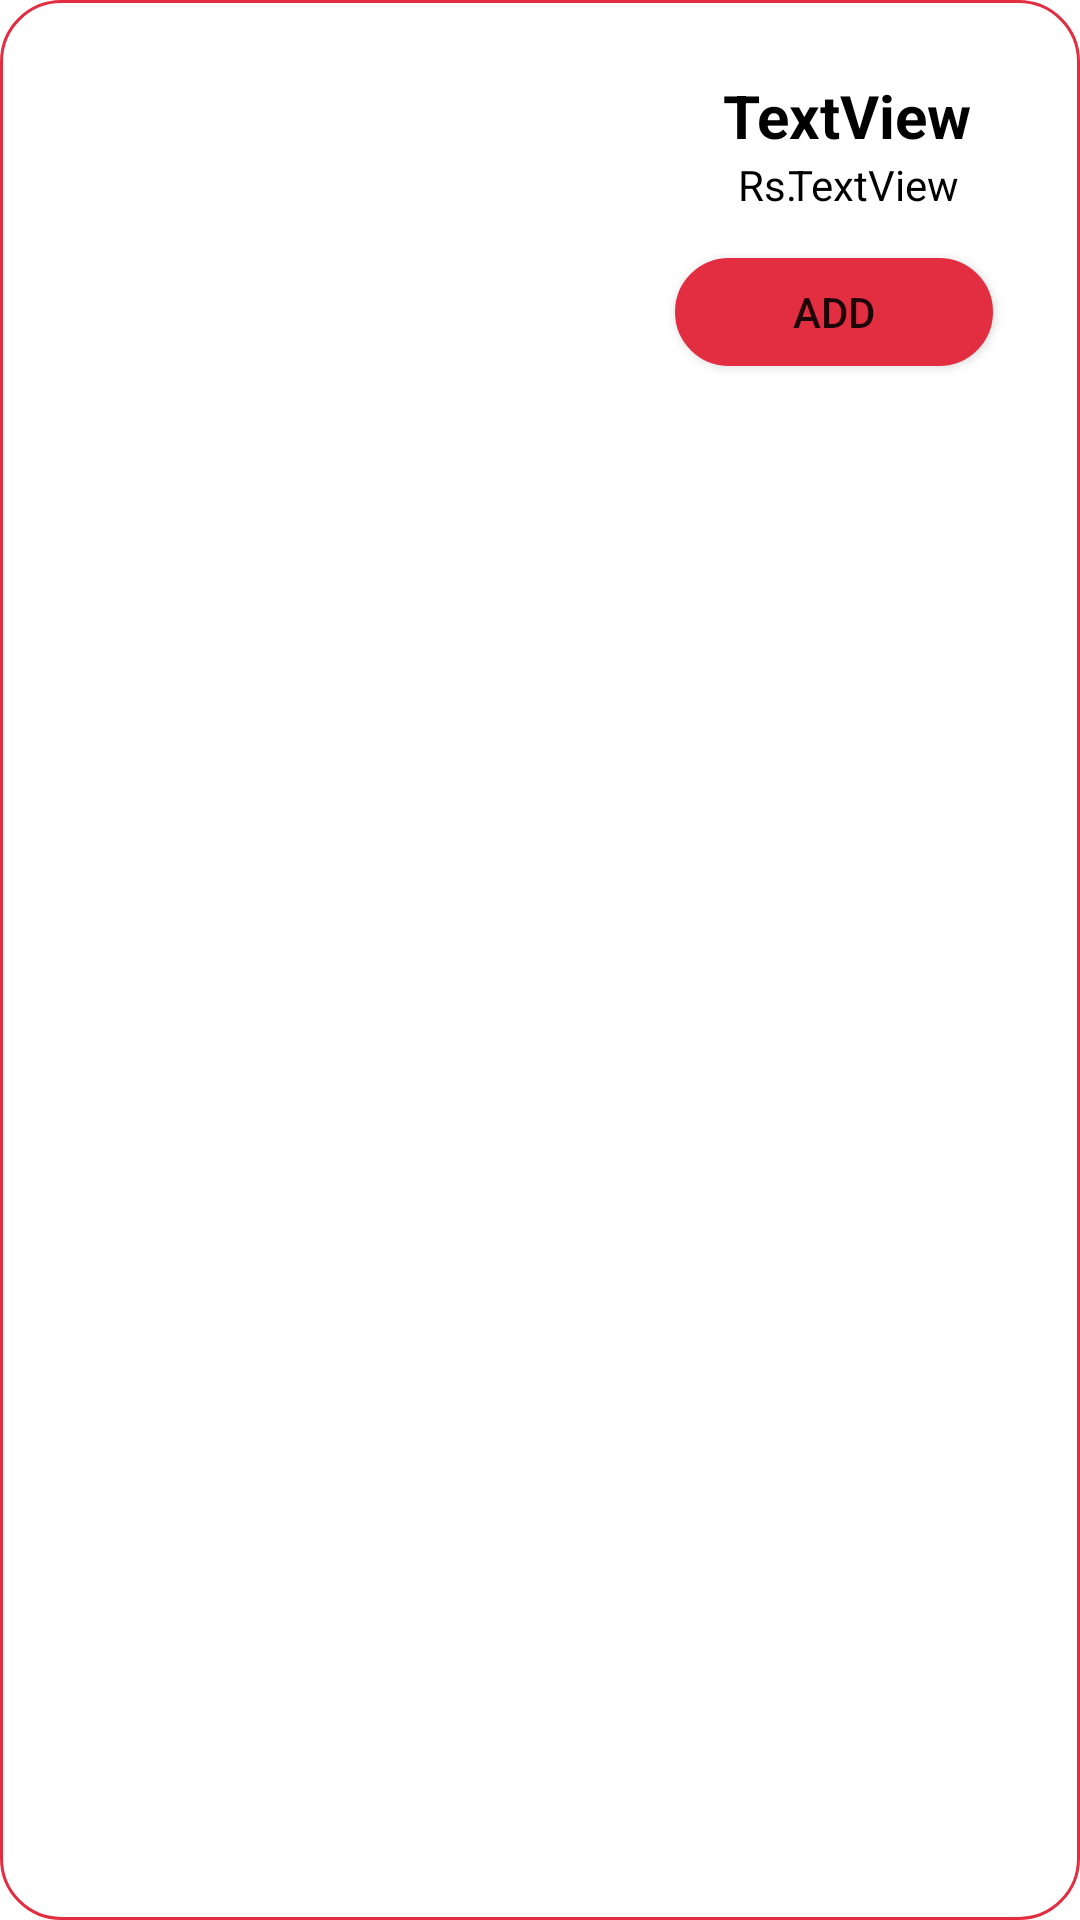

Layout XML and referenced resources for this Android screen:
<!-- AndroidManifest.xml: application theme Theme.ColomboPizza -->
<!-- res/layout/appetizer_view.xml -->
<?xml version="1.0" encoding="utf-8"?>
<LinearLayout xmlns:android="http://schemas.android.com/apk/res/android"
    xmlns:app="http://schemas.android.com/apk/res-auto"
    android:layout_width="match_parent"
    android:layout_height="match_parent"
    android:orientation="horizontal"
    android:background="@drawable/customize_text"
    android:layout_marginLeft="15dp"
    android:layout_marginRight="15dp">

    <ImageView
        android:id="@+id/pizza_img"
        android:layout_width="205dp"
        android:layout_height="113dp"
        android:layout_marginTop="25dp"
        app:srcCompat="@drawable/apprtizers" />

    <LinearLayout
        android:layout_width="match_parent"
        android:layout_height="147dp"
        android:orientation="vertical">


        <TextView
            android:id="@+id/nameTxt"
            android:layout_width="match_parent"
            android:layout_height="wrap_content"
            android:layout_marginTop="25dp"
            android:text="TextView"
            android:textAlignment="center"
            android:textColor="@color/black"
            android:textSize="20dp"
            android:textStyle="bold" />

        <androidx.constraintlayout.widget.ConstraintLayout
            android:layout_width="match_parent"
            android:layout_height="wrap_content">

            <TextView
                android:id="@+id/txtRS"
                android:layout_width="wrap_content"
                android:layout_height="wrap_content"
                android:text="Rs. "
                android:textAlignment="center"
                android:textColor="@color/black"
                app:layout_constraintBottom_toBottomOf="parent"
                app:layout_constraintEnd_toEndOf="parent"
                app:layout_constraintHorizontal_bias="0.311"
                app:layout_constraintStart_toStartOf="parent" />

            <TextView
                android:id="@+id/txtPrice"
                android:layout_width="wrap_content"
                android:layout_height="wrap_content"
                android:text="TextView"
                android:textAlignment="center"
                android:textColor="@color/black"
                app:layout_constraintBottom_toBottomOf="parent"
                app:layout_constraintEnd_toEndOf="parent"
                app:layout_constraintHorizontal_bias="0.588"
                app:layout_constraintStart_toStartOf="parent" />

        </androidx.constraintlayout.widget.ConstraintLayout>


        <Button
            android:id="@+id/btnCart22"
            android:layout_width="106dp"
            android:layout_height="36dp"
            android:layout_marginLeft="20dp"
            android:layout_marginTop="15dp"
            android:background="@drawable/customize_button"
            android:elevation="35dp"
            android:onClick="add_to_cart"
            android:text="add"
            android:textAlignment="center"
            app:backgroundTint="@color/Lightred"
            app:icon="@drawable/shopping_cart" />
    </LinearLayout>

</LinearLayout>
<!-- resources referenced by this layout -->
<resources>
  <color name="Lightred">#E32E42</color>
  <color name="black">#FF000000</color>
  <!-- drawable customize_button (drawable) -->
  <?xml version="1.0" encoding="utf-8"?>
  <shape xmlns:android="http://schemas.android.com/apk/res/android">
  
      <corners android:radius="20dp"/>
      //<solid android:color="@color/white"/>
      <stroke android:color="@color/red"
          android:width="2dp"/>
  
  </shape>
  <!-- drawable customize_text (drawable) -->
  <?xml version="1.0" encoding="utf-8"?>
  <shape xmlns:android="http://schemas.android.com/apk/res/android">
  
      <corners android:radius="20dp"/>
      <stroke android:width="1dp"
          android:color="@color/Lightred"/>
  </shape>
  <style name="Theme.ColomboPizza" parent="Theme.MaterialComponents.DayNight.DarkActionBar">
          
          <item name="colorPrimary">@color/purple_500</item>
          <item name="colorPrimaryVariant">@color/purple_700</item>
          <item name="colorOnPrimary">@color/white</item>
          
          <item name="colorSecondary">@color/teal_200</item>
          <item name="colorSecondaryVariant">@color/teal_700</item>
          <item name="colorOnSecondary">@color/black</item>
          
          <item name="android:statusBarColor" tools:targetApi="l">?attr/colorPrimaryVariant</item>
          
      </style>
  <color name="white">#FFFFFFFF</color>
  <color name="red">#FF0000</color>
  <color name="purple_500">#FF6200EE</color>
  <color name="purple_700">#FF3700B3</color>
  <color name="teal_200">#FF03DAC5</color>
  <color name="teal_700">#FF018786</color>
</resources>
